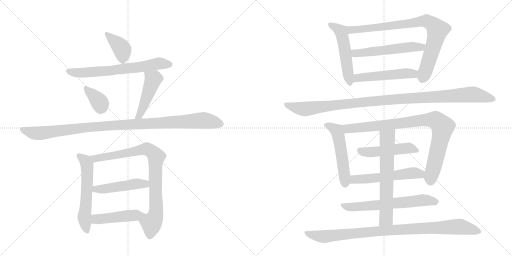
t = 0.00 s
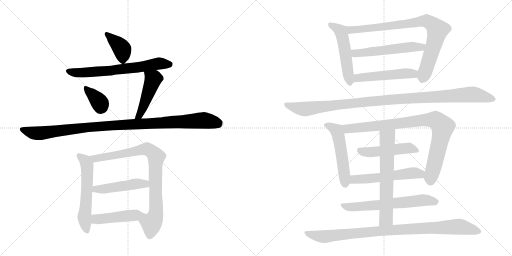
t = 3.24 s
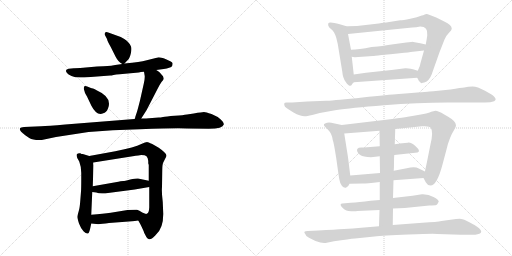
t = 6.49 s
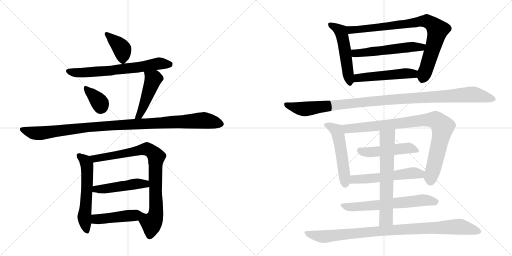
t = 9.73 s
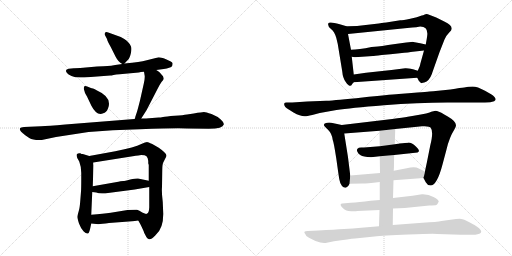
t = 12.97 s
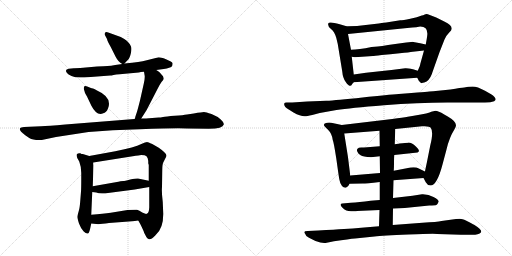
t = 16.21 s

The animated SVG that drew these frames (rendered in a browser with its animation timeline set to each time). Animation: 21 CSS @keyframes rules; one cycle of 16.21 s.

<svg version="1.1" viewBox="0 0 2048 1024" xmlns="http://www.w3.org/2000/svg">
  <g stroke="lightgray" stroke-dasharray="1,1" stroke-width="1" transform="scale(4, 4)">
    <line x1="0" y1="0" x2="256" y2="256"></line>
    <line x1="256" y1="0" x2="0" y2="256"></line>
    <line x1="128" y1="0" x2="128" y2="256"></line>
    <line x1="0" y1="128" x2="256" y2="128"></line>
    <line x1="256" y1="0" x2="512" y2="256"></line>
    <line x1="512" y1="0" x2="256" y2="256"></line>
    <line x1="384" y1="0" x2="384" y2="256"></line>
    <line x1="256" y1="128" x2="512" y2="128"></line>
  </g>
<g transform="scale(1, -1) translate(0, -850)">
   <style type="text/css">
    @keyframes keyframes0 {
      from {
       stroke: black;
       stroke-dashoffset: 389;
       stroke-width: 128;
       }
       56% {
       animation-timing-function: step-end;
       stroke: black;
       stroke-dashoffset: 0;
       stroke-width: 128;
       }
       to {
       stroke: black;
       stroke-width: 1024;
       }
       }
       #make-me-a-hanzi-animation-0 {
         animation: keyframes0 0.566569s both;
         animation-delay: 0.000000s;
         animation-timing-function: linear;
       }
    @keyframes keyframes1 {
      from {
       stroke: black;
       stroke-dashoffset: 664;
       stroke-width: 128;
       }
       68% {
       animation-timing-function: step-end;
       stroke: black;
       stroke-dashoffset: 0;
       stroke-width: 128;
       }
       to {
       stroke: black;
       stroke-width: 1024;
       }
       }
       #make-me-a-hanzi-animation-1 {
         animation: keyframes1 0.790365s both;
         animation-delay: 0.566569s;
         animation-timing-function: linear;
       }
    @keyframes keyframes2 {
      from {
       stroke: black;
       stroke-dashoffset: 357;
       stroke-width: 128;
       }
       54% {
       animation-timing-function: step-end;
       stroke: black;
       stroke-dashoffset: 0;
       stroke-width: 128;
       }
       to {
       stroke: black;
       stroke-width: 1024;
       }
       }
       #make-me-a-hanzi-animation-2 {
         animation: keyframes2 0.540527s both;
         animation-delay: 1.356934s;
         animation-timing-function: linear;
       }
    @keyframes keyframes3 {
      from {
       stroke: black;
       stroke-dashoffset: 468;
       stroke-width: 128;
       }
       60% {
       animation-timing-function: step-end;
       stroke: black;
       stroke-dashoffset: 0;
       stroke-width: 128;
       }
       to {
       stroke: black;
       stroke-width: 1024;
       }
       }
       #make-me-a-hanzi-animation-3 {
         animation: keyframes3 0.630859s both;
         animation-delay: 1.897461s;
         animation-timing-function: linear;
       }
    @keyframes keyframes4 {
      from {
       stroke: black;
       stroke-dashoffset: 1060;
       stroke-width: 128;
       }
       78% {
       animation-timing-function: step-end;
       stroke: black;
       stroke-dashoffset: 0;
       stroke-width: 128;
       }
       to {
       stroke: black;
       stroke-width: 1024;
       }
       }
       #make-me-a-hanzi-animation-4 {
         animation: keyframes4 1.112630s both;
         animation-delay: 2.528320s;
         animation-timing-function: linear;
       }
    @keyframes keyframes5 {
      from {
       stroke: black;
       stroke-dashoffset: 575;
       stroke-width: 128;
       }
       65% {
       animation-timing-function: step-end;
       stroke: black;
       stroke-dashoffset: 0;
       stroke-width: 128;
       }
       to {
       stroke: black;
       stroke-width: 1024;
       }
       }
       #make-me-a-hanzi-animation-5 {
         animation: keyframes5 0.717936s both;
         animation-delay: 3.640951s;
         animation-timing-function: linear;
       }
    @keyframes keyframes6 {
      from {
       stroke: black;
       stroke-dashoffset: 853;
       stroke-width: 128;
       }
       74% {
       animation-timing-function: step-end;
       stroke: black;
       stroke-dashoffset: 0;
       stroke-width: 128;
       }
       to {
       stroke: black;
       stroke-width: 1024;
       }
       }
       #make-me-a-hanzi-animation-6 {
         animation: keyframes6 0.944173s both;
         animation-delay: 4.358887s;
         animation-timing-function: linear;
       }
    @keyframes keyframes7 {
      from {
       stroke: black;
       stroke-dashoffset: 476;
       stroke-width: 128;
       }
       61% {
       animation-timing-function: step-end;
       stroke: black;
       stroke-dashoffset: 0;
       stroke-width: 128;
       }
       to {
       stroke: black;
       stroke-width: 1024;
       }
       }
       #make-me-a-hanzi-animation-7 {
         animation: keyframes7 0.637370s both;
         animation-delay: 5.303060s;
         animation-timing-function: linear;
       }
    @keyframes keyframes8 {
      from {
       stroke: black;
       stroke-dashoffset: 463;
       stroke-width: 128;
       }
       60% {
       animation-timing-function: step-end;
       stroke: black;
       stroke-dashoffset: 0;
       stroke-width: 128;
       }
       to {
       stroke: black;
       stroke-width: 1024;
       }
       }
       #make-me-a-hanzi-animation-8 {
         animation: keyframes8 0.626790s both;
         animation-delay: 5.940430s;
         animation-timing-function: linear;
       }
    @keyframes keyframes9 {
      from {
       stroke: black;
       stroke-dashoffset: 519;
       stroke-width: 128;
       }
       63% {
       animation-timing-function: step-end;
       stroke: black;
       stroke-dashoffset: 0;
       stroke-width: 128;
       }
       to {
       stroke: black;
       stroke-width: 1024;
       }
       }
       #make-me-a-hanzi-animation-9 {
         animation: keyframes9 0.672363s both;
         animation-delay: 6.567220s;
         animation-timing-function: linear;
       }
    @keyframes keyframes10 {
      from {
       stroke: black;
       stroke-dashoffset: 840;
       stroke-width: 128;
       }
       73% {
       animation-timing-function: step-end;
       stroke: black;
       stroke-dashoffset: 0;
       stroke-width: 128;
       }
       to {
       stroke: black;
       stroke-width: 1024;
       }
       }
       #make-me-a-hanzi-animation-10 {
         animation: keyframes10 0.933594s both;
         animation-delay: 7.239583s;
         animation-timing-function: linear;
       }
    @keyframes keyframes11 {
      from {
       stroke: black;
       stroke-dashoffset: 546;
       stroke-width: 128;
       }
       64% {
       animation-timing-function: step-end;
       stroke: black;
       stroke-dashoffset: 0;
       stroke-width: 128;
       }
       to {
       stroke: black;
       stroke-width: 1024;
       }
       }
       #make-me-a-hanzi-animation-11 {
         animation: keyframes11 0.694336s both;
         animation-delay: 8.173177s;
         animation-timing-function: linear;
       }
    @keyframes keyframes12 {
      from {
       stroke: black;
       stroke-dashoffset: 502;
       stroke-width: 128;
       }
       62% {
       animation-timing-function: step-end;
       stroke: black;
       stroke-dashoffset: 0;
       stroke-width: 128;
       }
       to {
       stroke: black;
       stroke-width: 1024;
       }
       }
       #make-me-a-hanzi-animation-12 {
         animation: keyframes12 0.658529s both;
         animation-delay: 8.867513s;
         animation-timing-function: linear;
       }
    @keyframes keyframes13 {
      from {
       stroke: black;
       stroke-dashoffset: 1090;
       stroke-width: 128;
       }
       78% {
       animation-timing-function: step-end;
       stroke: black;
       stroke-dashoffset: 0;
       stroke-width: 128;
       }
       to {
       stroke: black;
       stroke-width: 1024;
       }
       }
       #make-me-a-hanzi-animation-13 {
         animation: keyframes13 1.137044s both;
         animation-delay: 9.526042s;
         animation-timing-function: linear;
       }
    @keyframes keyframes14 {
      from {
       stroke: black;
       stroke-dashoffset: 522;
       stroke-width: 128;
       }
       63% {
       animation-timing-function: step-end;
       stroke: black;
       stroke-dashoffset: 0;
       stroke-width: 128;
       }
       to {
       stroke: black;
       stroke-width: 1024;
       }
       }
       #make-me-a-hanzi-animation-14 {
         animation: keyframes14 0.674805s both;
         animation-delay: 10.663086s;
         animation-timing-function: linear;
       }
    @keyframes keyframes15 {
      from {
       stroke: black;
       stroke-dashoffset: 891;
       stroke-width: 128;
       }
       74% {
       animation-timing-function: step-end;
       stroke: black;
       stroke-dashoffset: 0;
       stroke-width: 128;
       }
       to {
       stroke: black;
       stroke-width: 1024;
       }
       }
       #make-me-a-hanzi-animation-15 {
         animation: keyframes15 0.975098s both;
         animation-delay: 11.337891s;
         animation-timing-function: linear;
       }
    @keyframes keyframes16 {
      from {
       stroke: black;
       stroke-dashoffset: 482;
       stroke-width: 128;
       }
       61% {
       animation-timing-function: step-end;
       stroke: black;
       stroke-dashoffset: 0;
       stroke-width: 128;
       }
       to {
       stroke: black;
       stroke-width: 1024;
       }
       }
       #make-me-a-hanzi-animation-16 {
         animation: keyframes16 0.642253s both;
         animation-delay: 12.312988s;
         animation-timing-function: linear;
       }
    @keyframes keyframes17 {
      from {
       stroke: black;
       stroke-dashoffset: 548;
       stroke-width: 128;
       }
       64% {
       animation-timing-function: step-end;
       stroke: black;
       stroke-dashoffset: 0;
       stroke-width: 128;
       }
       to {
       stroke: black;
       stroke-width: 1024;
       }
       }
       #make-me-a-hanzi-animation-17 {
         animation: keyframes17 0.695964s both;
         animation-delay: 12.955241s;
         animation-timing-function: linear;
       }
    @keyframes keyframes18 {
      from {
       stroke: black;
       stroke-dashoffset: 635;
       stroke-width: 128;
       }
       67% {
       animation-timing-function: step-end;
       stroke: black;
       stroke-dashoffset: 0;
       stroke-width: 128;
       }
       to {
       stroke: black;
       stroke-width: 1024;
       }
       }
       #make-me-a-hanzi-animation-18 {
         animation: keyframes18 0.766764s both;
         animation-delay: 13.651204s;
         animation-timing-function: linear;
       }
    @keyframes keyframes19 {
      from {
       stroke: black;
       stroke-dashoffset: 648;
       stroke-width: 128;
       }
       68% {
       animation-timing-function: step-end;
       stroke: black;
       stroke-dashoffset: 0;
       stroke-width: 128;
       }
       to {
       stroke: black;
       stroke-width: 1024;
       }
       }
       #make-me-a-hanzi-animation-19 {
         animation: keyframes19 0.777344s both;
         animation-delay: 14.417969s;
         animation-timing-function: linear;
       }
    @keyframes keyframes20 {
      from {
       stroke: black;
       stroke-dashoffset: 943;
       stroke-width: 128;
       }
       75% {
       animation-timing-function: step-end;
       stroke: black;
       stroke-dashoffset: 0;
       stroke-width: 128;
       }
       to {
       stroke: black;
       stroke-width: 1024;
       }
       }
       #make-me-a-hanzi-animation-20 {
         animation: keyframes20 1.017415s both;
         animation-delay: 15.195312s;
         animation-timing-function: linear;
       }
</style>
<path d="M 498 596 L 511 610 Q 518 615 523 635 Q 528 655 524 664 Q 514 688 483 702 L 433 720 Q 424 724 420 719 Q 418 715 419 711 L 428 694 Q 430 684 443 662 L 462 624 Q 473 602 489 594 C 494 591 494 591 498 596 Z" fill="lightgray"></path> 
<path d="M 625 570 L 655 574 Q 682 579 686 583 Q 690 587 690 593 Q 693 598 683 604 L 664 613 Q 637 623 631 620 L 583 608 Q 564 603 498 596 L 489 594 L 461 590 Q 443 586 430 586 Q 418 586 388 584 L 321 578 Q 298 578 295 577 L 275 575 Q 257 572 268 558 Q 272 552 286 546 Q 300 540 319 540 L 337 540 L 441 548 Q 445 548 454 550 Q 464 552 479 553 L 555 560 Q 562 562 576 563 L 625 570 Z" fill="lightgray"></path> 
<path d="M 361 499 L 349 504 Q 339 508 336 503 L 335 495 L 339 482 Q 338 481 348 464 L 365 428 Q 387 385 413 397 Q 425 399 432 416 Q 450 461 388 488 L 381 492 Q 378 494 372 496 Q 367 497 361 499 Z" fill="lightgray"></path> 
<path d="M 548 403 L 541 382 Q 541 377 538 374 C 526 347 549 351 565 376 L 586 409 L 631 496 Q 637 509 646 522 Q 655 531 655 535 Q 655 538 652 545 L 637 562 L 625 570 C 600 587 571 593 576 563 L 578 551 Q 581 542 575 515 L 560 448 Q 550 409 548 403 Z" fill="lightgray"></path> 
<path d="M 538 374 L 261 352 Q 191 346 165 345 L 96 342 Q 82 341 80 337 Q 75 327 101 309 L 117 298 Q 134 288 167 290 L 224 302 L 354 322 L 451 329 L 559 333 Q 717 339 748 336 L 835 335 Q 892 335 895 352 Q 897 359 883 372 Q 869 385 846 394 Q 823 402 816 402 Q 809 402 775 396 L 748 392 Q 734 389 699 387 Q 664 384 652 382 Q 641 380 635 380 L 596 377 Q 588 376 565 376 L 538 374 Z" fill="lightgray"></path> 
<path d="M 357 226 L 331 234 Q 325 234 323 236 L 321 237 Q 312 238 307 233 Q 305 229 309 218 L 317 204 Q 325 183 325 159 L 325 137 Q 325 92 324 84 L 321 46 Q 319 18 315 6 Q 311 -7 310 -15 Q 309 -23 316 -44 Q 324 -65 334 -75 Q 344 -85 351 -84 Q 356 -84 360 -67 L 365 -44 L 365 -9 L 369 82 L 371 105 L 374 190 Q 373 192 373 200 C 371 222 371 222 357 226 Z" fill="lightgray"></path> 
<path d="M 653 -6 L 651 42 Q 646 81 648 102 L 649 170 Q 649 192 653 200 L 661 216 Q 666 225 666 228 Q 665 238 635 259 L 609 274 Q 592 282 588 282 Q 584 282 563 273 Q 542 261 461 245 L 357 226 C 327 221 343 195 373 200 L 537 226 Q 540 228 553 228 L 565 230 Q 581 230 586 225 Q 592 219 593 206 L 593 198 Q 593 193 595 191 L 595 127 L 597 102 L 597 20 Q 596 -3 587 -5 C 572 -31 544 -16 553 -32 L 561 -46 Q 576 -76 576 -80 L 586 -99 Q 590 -104 596 -107 Q 603 -110 621 -92 Q 640 -74 646 -54 Q 653 -34 653 -6 Z" fill="lightgray"></path> 
<path d="M 369 82 L 385 80 Q 394 76 408 76 Q 422 76 432 78 L 539 92 L 597 102 C 627 107 624 121 595 127 L 552 136 Q 546 137 521 132 Q 497 126 493 126 L 482 125 Q 475 123 462 121 L 371 105 C 341 100 339 86 369 82 Z" fill="lightgray"></path> 
<path d="M 365 -44 L 385 -46 Q 397 -48 436 -42 L 528 -35 Q 541 -34 546 -33 L 553 -32 C 583 -28 617 -6 587 -5 Q 585 -8 569 0 Q 557 9 548 11 Q 540 12 510 10 L 443 -1 Q 414 -5 365 -9 C 335 -11 335 -41 365 -44 Z" fill="lightgray"></path> 
<path d="M 1415 552 L 1407 623 L 1404 651 L 1392 714 C 1386 743 1386 745 1386 745 L 1359 753 Q 1315 766 1313 756 Q 1310 745 1324 734 Q 1338 723 1345 699 L 1351 674 L 1369 564 Q 1371 538 1383 522 Q 1394 506 1400 507 Q 1406 508 1407 511 Q 1408 514 1415 521 C 1418 524 1418 524 1415 552 Z" fill="lightgray"></path> 
<path d="M 1696 648 L 1681 594 Q 1681 588 1671 567 C 1663 549 1663 549 1669 539 Q 1676 525 1677 525 Q 1678 524 1682 520 Q 1685 516 1688 518 Q 1690 520 1697 520 Q 1717 526 1727 553 Q 1736 579 1758 641 L 1778 692 Q 1784 707 1796 719 Q 1807 730 1807 735 Q 1807 751 1777 764 L 1745 780 L 1719 790 Q 1705 796 1699 792 Q 1692 788 1687 788 Q 1670 780 1641 775 Q 1611 769 1601 769 Q 1532 758 1515 756 L 1428 746 Q 1393 746 1386 745 C 1356 744 1362 711 1392 714 L 1629 738 Q 1675 742 1681 744 Q 1713 744 1709 709 Q 1708 699 1703 672 L 1696 648 Z" fill="lightgray"></path> 
<path d="M 1407 623 L 1419 621 L 1492 626 Q 1494 626 1527 630 Q 1560 633 1599 637 Q 1638 641 1651 643 L 1696 648 C 1726 651 1732 665 1703 672 L 1681 677 L 1648 683 L 1646 682 L 1644 682 L 1635 681 L 1625 680 L 1581 674 Q 1518 664 1499 663 L 1486 662 Q 1435 651 1404 651 C 1374 650 1377 628 1407 623 Z" fill="lightgray"></path> 
<path d="M 1671 567 L 1652 573 Q 1627 578 1621 577 L 1566 570 L 1464 559 L 1415 552 C 1385 548 1385 519 1415 521 L 1669 539 C 1699 541 1700 558 1671 567 Z" fill="lightgray"></path> 
<path d="M 1279 398 L 1346 410 Q 1400 419 1536 429.5 Q 1672 440 1789 440 L 1940 440 Q 1964 440 1976.5 445.5 Q 1989 451 1976 464 Q 1971 470 1940 487 Q 1909 504 1890.5 504 Q 1872 504 1857 500 Q 1845 500 1802 492 L 1733 485 L 1718 484 Q 1704 483 1669.5 480 Q 1635 477 1595 474 Q 1555 471 1450 460.5 Q 1345 450 1305 447 L 1229 444 L 1169 440 L 1146 440 Q 1138 440 1137 436 Q 1134 423 1155 412 L 1174 400 Q 1201 385 1218 385 Q 1223 384 1249 390 L 1279 398 Z" fill="lightgray"></path> 
<path d="M 1392 221 L 1377 316 C 1372 346 1372 349 1367 350 L 1325 359 Q 1317 361 1308 359 Q 1288 355 1300 343 L 1313 330 Q 1328 315 1331 290 Q 1335 281 1345 217 Q 1354 152 1357 134 Q 1360 115 1368 106 Q 1376 97 1385 100 Q 1393 102 1398 115 L 1401 148 L 1392 221 Z" fill="lightgray"></path> 
<path d="M 1581 334 L 1688 345 Q 1718 347 1723 339 Q 1735 323 1721 268 L 1707 198 Q 1700 166 1700 164 C 1695 137 1693 139 1694 138 L 1703 121 Q 1709 109 1722 108 Q 1748 108 1770 192 L 1786 252 Q 1797 300 1818 333 Q 1824 344 1824 349 Q 1824 365 1791 384 L 1777 392 Q 1752 407 1742 407 L 1725 403 Q 1719 398 1655 387 L 1631 383 Q 1613 380 1569 374 L 1367 350 C 1337 346 1347 314 1377 316 L 1518 327 L 1581 334 Z" fill="lightgray"></path> 
<path d="M 1577 230 L 1670 240 Q 1684 246 1664.5 263.5 Q 1645 281 1631.5 279.5 Q 1618 278 1610 277 L 1598 276 Q 1594 275 1593 275 L 1579 273 L 1519 265 L 1456 260 Q 1455 260 1444.5 260 Q 1434 260 1430 255.5 Q 1426 251 1429.5 243 Q 1433 235 1442.5 229 Q 1452 223 1484 221 L 1519 225 L 1577 230 Z" fill="lightgray"></path> 
<path d="M 1700 164 L 1675 176 Q 1660 185 1627 177 L 1575 167 L 1520 158 L 1401 148 C 1371 145 1368 114 1398 115 L 1451 116 Q 1464 116 1519 122 L 1574 129 L 1694 138 C 1724 140 1727 151 1700 164 Z" fill="lightgray"></path> 
<path d="M 1572 16 L 1619 18 L 1717 28 Q 1741 29 1745.5 30.5 Q 1750 32 1755 44 Q 1755 51 1734 62.5 Q 1713 74 1688 73 L 1650 67 L 1572 58 L 1519 50 L 1482 47 Q 1436 41 1403 39 L 1369 36 Q 1364 36 1362.5 32 Q 1361 28 1372 17 Q 1383 6 1404.5 5 Q 1426 4 1428 6 L 1518 10 L 1572 16 Z" fill="lightgray"></path> 
<path d="M 1579 273 L 1581 334 C 1582 364 1518 357 1518 327 L 1519 265 L 1519 225 L 1520 158 L 1519 122 L 1519 50 L 1518 10 L 1516 -55 C 1515 -85 1571 -80 1571 -50 L 1572 16 L 1572 58 L 1574 129 L 1575 167 Q 1576 178 1576 199 Q 1576 220 1577 230 L 1579 273 Z" fill="lightgray"></path> 
<path d="M 1516 -55 L 1445 -61 Q 1412 -64 1376 -66 Q 1340 -68 1273 -72 L 1231 -74 Q 1210 -74 1221 -86 Q 1222 -94 1236 -101 L 1262 -114 Q 1292 -126 1307 -121 L 1336 -115 Q 1398 -106 1420 -104 L 1498 -96 Q 1530 -92 1633.5 -88 Q 1737 -84 1749 -86 L 1843 -89 L 1889 -89 Q 1897 -90 1910 -87 Q 1945 -79 1898 -50 Q 1897 -50 1875.5 -38 Q 1854 -26 1845 -25.5 Q 1836 -25 1824 -26 L 1766 -34 Q 1750 -38 1690 -41 L 1571 -50 L 1516 -55 Z" fill="lightgray"></path> 
      <clipPath id="make-me-a-hanzi-clip-0">
      <path d="M 498 596 L 511 610 Q 518 615 523 635 Q 528 655 524 664 Q 514 688 483 702 L 433 720 Q 424 724 420 719 Q 418 715 419 711 L 428 694 Q 430 684 443 662 L 462 624 Q 473 602 489 594 C 494 591 494 591 498 596 Z" fill="lightgray"></path>
      </clipPath>
      <path clip-path="url(#make-me-a-hanzi-clip-0)" d="M 427 714 L 489 652 L 491 607 " fill="none" id="make-me-a-hanzi-animation-0" stroke-dasharray="261 522" stroke-linecap="round"></path>

      <clipPath id="make-me-a-hanzi-clip-1">
      <path d="M 625 570 L 655 574 Q 682 579 686 583 Q 690 587 690 593 Q 693 598 683 604 L 664 613 Q 637 623 631 620 L 583 608 Q 564 603 498 596 L 489 594 L 461 590 Q 443 586 430 586 Q 418 586 388 584 L 321 578 Q 298 578 295 577 L 275 575 Q 257 572 268 558 Q 272 552 286 546 Q 300 540 319 540 L 337 540 L 441 548 Q 445 548 454 550 Q 464 552 479 553 L 555 560 Q 562 562 576 563 L 625 570 Z" fill="lightgray"></path>
      </clipPath>
      <path clip-path="url(#make-me-a-hanzi-clip-1)" d="M 273 566 L 333 559 L 445 567 L 636 596 L 678 592 " fill="none" id="make-me-a-hanzi-animation-1" stroke-dasharray="536 1072" stroke-linecap="round"></path>

      <clipPath id="make-me-a-hanzi-clip-2">
      <path d="M 361 499 L 349 504 Q 339 508 336 503 L 335 495 L 339 482 Q 338 481 348 464 L 365 428 Q 387 385 413 397 Q 425 399 432 416 Q 450 461 388 488 L 381 492 Q 378 494 372 496 Q 367 497 361 499 Z" fill="lightgray"></path>
      </clipPath>
      <path clip-path="url(#make-me-a-hanzi-clip-2)" d="M 343 498 L 394 447 L 402 419 " fill="none" id="make-me-a-hanzi-animation-2" stroke-dasharray="229 458" stroke-linecap="round"></path>

      <clipPath id="make-me-a-hanzi-clip-3">
      <path d="M 548 403 L 541 382 Q 541 377 538 374 C 526 347 549 351 565 376 L 586 409 L 631 496 Q 637 509 646 522 Q 655 531 655 535 Q 655 538 652 545 L 637 562 L 625 570 C 600 587 571 593 576 563 L 578 551 Q 581 542 575 515 L 560 448 Q 550 409 548 403 Z" fill="lightgray"></path>
      </clipPath>
      <path clip-path="url(#make-me-a-hanzi-clip-3)" d="M 583 558 L 613 533 L 573 423 L 557 387 L 545 376 " fill="none" id="make-me-a-hanzi-animation-3" stroke-dasharray="340 680" stroke-linecap="round"></path>

      <clipPath id="make-me-a-hanzi-clip-4">
      <path d="M 538 374 L 261 352 Q 191 346 165 345 L 96 342 Q 82 341 80 337 Q 75 327 101 309 L 117 298 Q 134 288 167 290 L 224 302 L 354 322 L 451 329 L 559 333 Q 717 339 748 336 L 835 335 Q 892 335 895 352 Q 897 359 883 372 Q 869 385 846 394 Q 823 402 816 402 Q 809 402 775 396 L 748 392 Q 734 389 699 387 Q 664 384 652 382 Q 641 380 635 380 L 596 377 Q 588 376 565 376 L 538 374 Z" fill="lightgray"></path>
      </clipPath>
      <path clip-path="url(#make-me-a-hanzi-clip-4)" d="M 86 333 L 138 317 L 159 317 L 409 346 L 790 368 L 827 367 L 884 354 " fill="none" id="make-me-a-hanzi-animation-4" stroke-dasharray="932 1864" stroke-linecap="round"></path>

      <clipPath id="make-me-a-hanzi-clip-5">
      <path d="M 357 226 L 331 234 Q 325 234 323 236 L 321 237 Q 312 238 307 233 Q 305 229 309 218 L 317 204 Q 325 183 325 159 L 325 137 Q 325 92 324 84 L 321 46 Q 319 18 315 6 Q 311 -7 310 -15 Q 309 -23 316 -44 Q 324 -65 334 -75 Q 344 -85 351 -84 Q 356 -84 360 -67 L 365 -44 L 365 -9 L 369 82 L 371 105 L 374 190 Q 373 192 373 200 C 371 222 371 222 357 226 Z" fill="lightgray"></path>
      </clipPath>
      <path clip-path="url(#make-me-a-hanzi-clip-5)" d="M 316 227 L 342 204 L 349 184 L 346 60 L 337 -18 L 349 -77 " fill="none" id="make-me-a-hanzi-animation-5" stroke-dasharray="447 894" stroke-linecap="round"></path>

      <clipPath id="make-me-a-hanzi-clip-6">
      <path d="M 653 -6 L 651 42 Q 646 81 648 102 L 649 170 Q 649 192 653 200 L 661 216 Q 666 225 666 228 Q 665 238 635 259 L 609 274 Q 592 282 588 282 Q 584 282 563 273 Q 542 261 461 245 L 357 226 C 327 221 343 195 373 200 L 537 226 Q 540 228 553 228 L 565 230 Q 581 230 586 225 Q 592 219 593 206 L 593 198 Q 593 193 595 191 L 595 127 L 597 102 L 597 20 Q 596 -3 587 -5 C 572 -31 544 -16 553 -32 L 561 -46 Q 576 -76 576 -80 L 586 -99 Q 590 -104 596 -107 Q 603 -110 621 -92 Q 640 -74 646 -54 Q 653 -34 653 -6 Z" fill="lightgray"></path>
      </clipPath>
      <path clip-path="url(#make-me-a-hanzi-clip-6)" d="M 365 222 L 393 217 L 580 254 L 602 247 L 624 227 L 624 -1 L 607 -41 L 598 -94 " fill="none" id="make-me-a-hanzi-animation-6" stroke-dasharray="725 1450" stroke-linecap="round"></path>

      <clipPath id="make-me-a-hanzi-clip-7">
      <path d="M 369 82 L 385 80 Q 394 76 408 76 Q 422 76 432 78 L 539 92 L 597 102 C 627 107 624 121 595 127 L 552 136 Q 546 137 521 132 Q 497 126 493 126 L 482 125 Q 475 123 462 121 L 371 105 C 341 100 339 86 369 82 Z" fill="lightgray"></path>
      </clipPath>
      <path clip-path="url(#make-me-a-hanzi-clip-7)" d="M 374 87 L 535 114 L 581 115 L 589 108 " fill="none" id="make-me-a-hanzi-animation-7" stroke-dasharray="348 696" stroke-linecap="round"></path>

      <clipPath id="make-me-a-hanzi-clip-8">
      <path d="M 365 -44 L 385 -46 Q 397 -48 436 -42 L 528 -35 Q 541 -34 546 -33 L 553 -32 C 583 -28 617 -6 587 -5 Q 585 -8 569 0 Q 557 9 548 11 Q 540 12 510 10 L 443 -1 Q 414 -5 365 -9 C 335 -11 335 -41 365 -44 Z" fill="lightgray"></path>
      </clipPath>
      <path clip-path="url(#make-me-a-hanzi-clip-8)" d="M 371 -38 L 394 -26 L 574 -6 " fill="none" id="make-me-a-hanzi-animation-8" stroke-dasharray="335 670" stroke-linecap="round"></path>

      <clipPath id="make-me-a-hanzi-clip-9">
      <path d="M 1415 552 L 1407 623 L 1404 651 L 1392 714 C 1386 743 1386 745 1386 745 L 1359 753 Q 1315 766 1313 756 Q 1310 745 1324 734 Q 1338 723 1345 699 L 1351 674 L 1369 564 Q 1371 538 1383 522 Q 1394 506 1400 507 Q 1406 508 1407 511 Q 1408 514 1415 521 C 1418 524 1418 524 1415 552 Z" fill="lightgray"></path>
      </clipPath>
      <path clip-path="url(#make-me-a-hanzi-clip-9)" d="M 1320 751 L 1343 742 L 1363 725 L 1400 516 " fill="none" id="make-me-a-hanzi-animation-9" stroke-dasharray="391 782" stroke-linecap="round"></path>

      <clipPath id="make-me-a-hanzi-clip-10">
      <path d="M 1696 648 L 1681 594 Q 1681 588 1671 567 C 1663 549 1663 549 1669 539 Q 1676 525 1677 525 Q 1678 524 1682 520 Q 1685 516 1688 518 Q 1690 520 1697 520 Q 1717 526 1727 553 Q 1736 579 1758 641 L 1778 692 Q 1784 707 1796 719 Q 1807 730 1807 735 Q 1807 751 1777 764 L 1745 780 L 1719 790 Q 1705 796 1699 792 Q 1692 788 1687 788 Q 1670 780 1641 775 Q 1611 769 1601 769 Q 1532 758 1515 756 L 1428 746 Q 1393 746 1386 745 C 1356 744 1362 711 1392 714 L 1629 738 Q 1675 742 1681 744 Q 1713 744 1709 709 Q 1708 699 1703 672 L 1696 648 Z" fill="lightgray"></path>
      </clipPath>
      <path clip-path="url(#make-me-a-hanzi-clip-10)" d="M 1390 738 L 1404 731 L 1430 731 L 1678 764 L 1716 762 L 1750 730 L 1727 641 L 1689 532 " fill="none" id="make-me-a-hanzi-animation-10" stroke-dasharray="712 1424" stroke-linecap="round"></path>

      <clipPath id="make-me-a-hanzi-clip-11">
      <path d="M 1407 623 L 1419 621 L 1492 626 Q 1494 626 1527 630 Q 1560 633 1599 637 Q 1638 641 1651 643 L 1696 648 C 1726 651 1732 665 1703 672 L 1681 677 L 1648 683 L 1646 682 L 1644 682 L 1635 681 L 1625 680 L 1581 674 Q 1518 664 1499 663 L 1486 662 Q 1435 651 1404 651 C 1374 650 1377 628 1407 623 Z" fill="lightgray"></path>
      </clipPath>
      <path clip-path="url(#make-me-a-hanzi-clip-11)" d="M 1410 645 L 1421 637 L 1440 637 L 1696 667 " fill="none" id="make-me-a-hanzi-animation-11" stroke-dasharray="418 836" stroke-linecap="round"></path>

      <clipPath id="make-me-a-hanzi-clip-12">
      <path d="M 1671 567 L 1652 573 Q 1627 578 1621 577 L 1566 570 L 1464 559 L 1415 552 C 1385 548 1385 519 1415 521 L 1669 539 C 1699 541 1700 558 1671 567 Z" fill="lightgray"></path>
      </clipPath>
      <path clip-path="url(#make-me-a-hanzi-clip-12)" d="M 1422 529 L 1436 539 L 1664 560 " fill="none" id="make-me-a-hanzi-animation-12" stroke-dasharray="374 748" stroke-linecap="round"></path>

      <clipPath id="make-me-a-hanzi-clip-13">
      <path d="M 1279 398 L 1346 410 Q 1400 419 1536 429.5 Q 1672 440 1789 440 L 1940 440 Q 1964 440 1976.5 445.5 Q 1989 451 1976 464 Q 1971 470 1940 487 Q 1909 504 1890.5 504 Q 1872 504 1857 500 Q 1845 500 1802 492 L 1733 485 L 1718 484 Q 1704 483 1669.5 480 Q 1635 477 1595 474 Q 1555 471 1450 460.5 Q 1345 450 1305 447 L 1229 444 L 1169 440 L 1146 440 Q 1138 440 1137 436 Q 1134 423 1155 412 L 1174 400 Q 1201 385 1218 385 Q 1223 384 1249 390 L 1279 398 Z" fill="lightgray"></path>
      </clipPath>
      <path clip-path="url(#make-me-a-hanzi-clip-13)" d="M 1145 431 L 1221 414 L 1533 450 L 1877 472 L 1973 455 " fill="none" id="make-me-a-hanzi-animation-13" stroke-dasharray="962 1924" stroke-linecap="round"></path>

      <clipPath id="make-me-a-hanzi-clip-14">
      <path d="M 1392 221 L 1377 316 C 1372 346 1372 349 1367 350 L 1325 359 Q 1317 361 1308 359 Q 1288 355 1300 343 L 1313 330 Q 1328 315 1331 290 Q 1335 281 1345 217 Q 1354 152 1357 134 Q 1360 115 1368 106 Q 1376 97 1385 100 Q 1393 102 1398 115 L 1401 148 L 1392 221 Z" fill="lightgray"></path>
      </clipPath>
      <path clip-path="url(#make-me-a-hanzi-clip-14)" d="M 1305 351 L 1347 328 L 1352 315 L 1381 113 " fill="none" id="make-me-a-hanzi-animation-14" stroke-dasharray="394 788" stroke-linecap="round"></path>

      <clipPath id="make-me-a-hanzi-clip-15">
      <path d="M 1581 334 L 1688 345 Q 1718 347 1723 339 Q 1735 323 1721 268 L 1707 198 Q 1700 166 1700 164 C 1695 137 1693 139 1694 138 L 1703 121 Q 1709 109 1722 108 Q 1748 108 1770 192 L 1786 252 Q 1797 300 1818 333 Q 1824 344 1824 349 Q 1824 365 1791 384 L 1777 392 Q 1752 407 1742 407 L 1725 403 Q 1719 398 1655 387 L 1631 383 Q 1613 380 1569 374 L 1367 350 C 1337 346 1347 314 1377 316 L 1518 327 L 1581 334 Z" fill="lightgray"></path>
      </clipPath>
      <path clip-path="url(#make-me-a-hanzi-clip-15)" d="M 1375 346 L 1385 337 L 1399 335 L 1692 370 L 1737 371 L 1752 364 L 1771 343 L 1722 126 " fill="none" id="make-me-a-hanzi-animation-15" stroke-dasharray="763 1526" stroke-linecap="round"></path>

      <clipPath id="make-me-a-hanzi-clip-16">
      <path d="M 1577 230 L 1670 240 Q 1684 246 1664.5 263.5 Q 1645 281 1631.5 279.5 Q 1618 278 1610 277 L 1598 276 Q 1594 275 1593 275 L 1579 273 L 1519 265 L 1456 260 Q 1455 260 1444.5 260 Q 1434 260 1430 255.5 Q 1426 251 1429.5 243 Q 1433 235 1442.5 229 Q 1452 223 1484 221 L 1519 225 L 1577 230 Z" fill="lightgray"></path>
      </clipPath>
      <path clip-path="url(#make-me-a-hanzi-clip-16)" d="M 1440 249 L 1476 241 L 1634 258 L 1663 251 " fill="none" id="make-me-a-hanzi-animation-16" stroke-dasharray="354 708" stroke-linecap="round"></path>

      <clipPath id="make-me-a-hanzi-clip-17">
      <path d="M 1700 164 L 1675 176 Q 1660 185 1627 177 L 1575 167 L 1520 158 L 1401 148 C 1371 145 1368 114 1398 115 L 1451 116 Q 1464 116 1519 122 L 1574 129 L 1694 138 C 1724 140 1727 151 1700 164 Z" fill="lightgray"></path>
      </clipPath>
      <path clip-path="url(#make-me-a-hanzi-clip-17)" d="M 1405 120 L 1425 134 L 1507 137 L 1639 157 L 1680 154 L 1690 159 " fill="none" id="make-me-a-hanzi-animation-17" stroke-dasharray="420 840" stroke-linecap="round"></path>

      <clipPath id="make-me-a-hanzi-clip-18">
      <path d="M 1572 16 L 1619 18 L 1717 28 Q 1741 29 1745.5 30.5 Q 1750 32 1755 44 Q 1755 51 1734 62.5 Q 1713 74 1688 73 L 1650 67 L 1572 58 L 1519 50 L 1482 47 Q 1436 41 1403 39 L 1369 36 Q 1364 36 1362.5 32 Q 1361 28 1372 17 Q 1383 6 1404.5 5 Q 1426 4 1428 6 L 1518 10 L 1572 16 Z" fill="lightgray"></path>
      </clipPath>
      <path clip-path="url(#make-me-a-hanzi-clip-18)" d="M 1368 30 L 1411 22 L 1685 49 L 1745 43 " fill="none" id="make-me-a-hanzi-animation-18" stroke-dasharray="507 1014" stroke-linecap="round"></path>

      <clipPath id="make-me-a-hanzi-clip-19">
      <path d="M 1579 273 L 1581 334 C 1582 364 1518 357 1518 327 L 1519 265 L 1519 225 L 1520 158 L 1519 122 L 1519 50 L 1518 10 L 1516 -55 C 1515 -85 1571 -80 1571 -50 L 1572 16 L 1572 58 L 1574 129 L 1575 167 Q 1576 178 1576 199 Q 1576 220 1577 230 L 1579 273 Z" fill="lightgray"></path>
      </clipPath>
      <path clip-path="url(#make-me-a-hanzi-clip-19)" d="M 1574 327 L 1550 297 L 1545 -17 L 1522 -49 " fill="none" id="make-me-a-hanzi-animation-19" stroke-dasharray="520 1040" stroke-linecap="round"></path>

      <clipPath id="make-me-a-hanzi-clip-20">
      <path d="M 1516 -55 L 1445 -61 Q 1412 -64 1376 -66 Q 1340 -68 1273 -72 L 1231 -74 Q 1210 -74 1221 -86 Q 1222 -94 1236 -101 L 1262 -114 Q 1292 -126 1307 -121 L 1336 -115 Q 1398 -106 1420 -104 L 1498 -96 Q 1530 -92 1633.5 -88 Q 1737 -84 1749 -86 L 1843 -89 L 1889 -89 Q 1897 -90 1910 -87 Q 1945 -79 1898 -50 Q 1897 -50 1875.5 -38 Q 1854 -26 1845 -25.5 Q 1836 -25 1824 -26 L 1766 -34 Q 1750 -38 1690 -41 L 1571 -50 L 1516 -55 Z" fill="lightgray"></path>
      </clipPath>
      <path clip-path="url(#make-me-a-hanzi-clip-20)" d="M 1232 -85 L 1292 -97 L 1538 -72 L 1831 -57 L 1901 -69 L 1913 -76 " fill="none" id="make-me-a-hanzi-animation-20" stroke-dasharray="815 1630" stroke-linecap="round"></path>

</g>
</svg>
